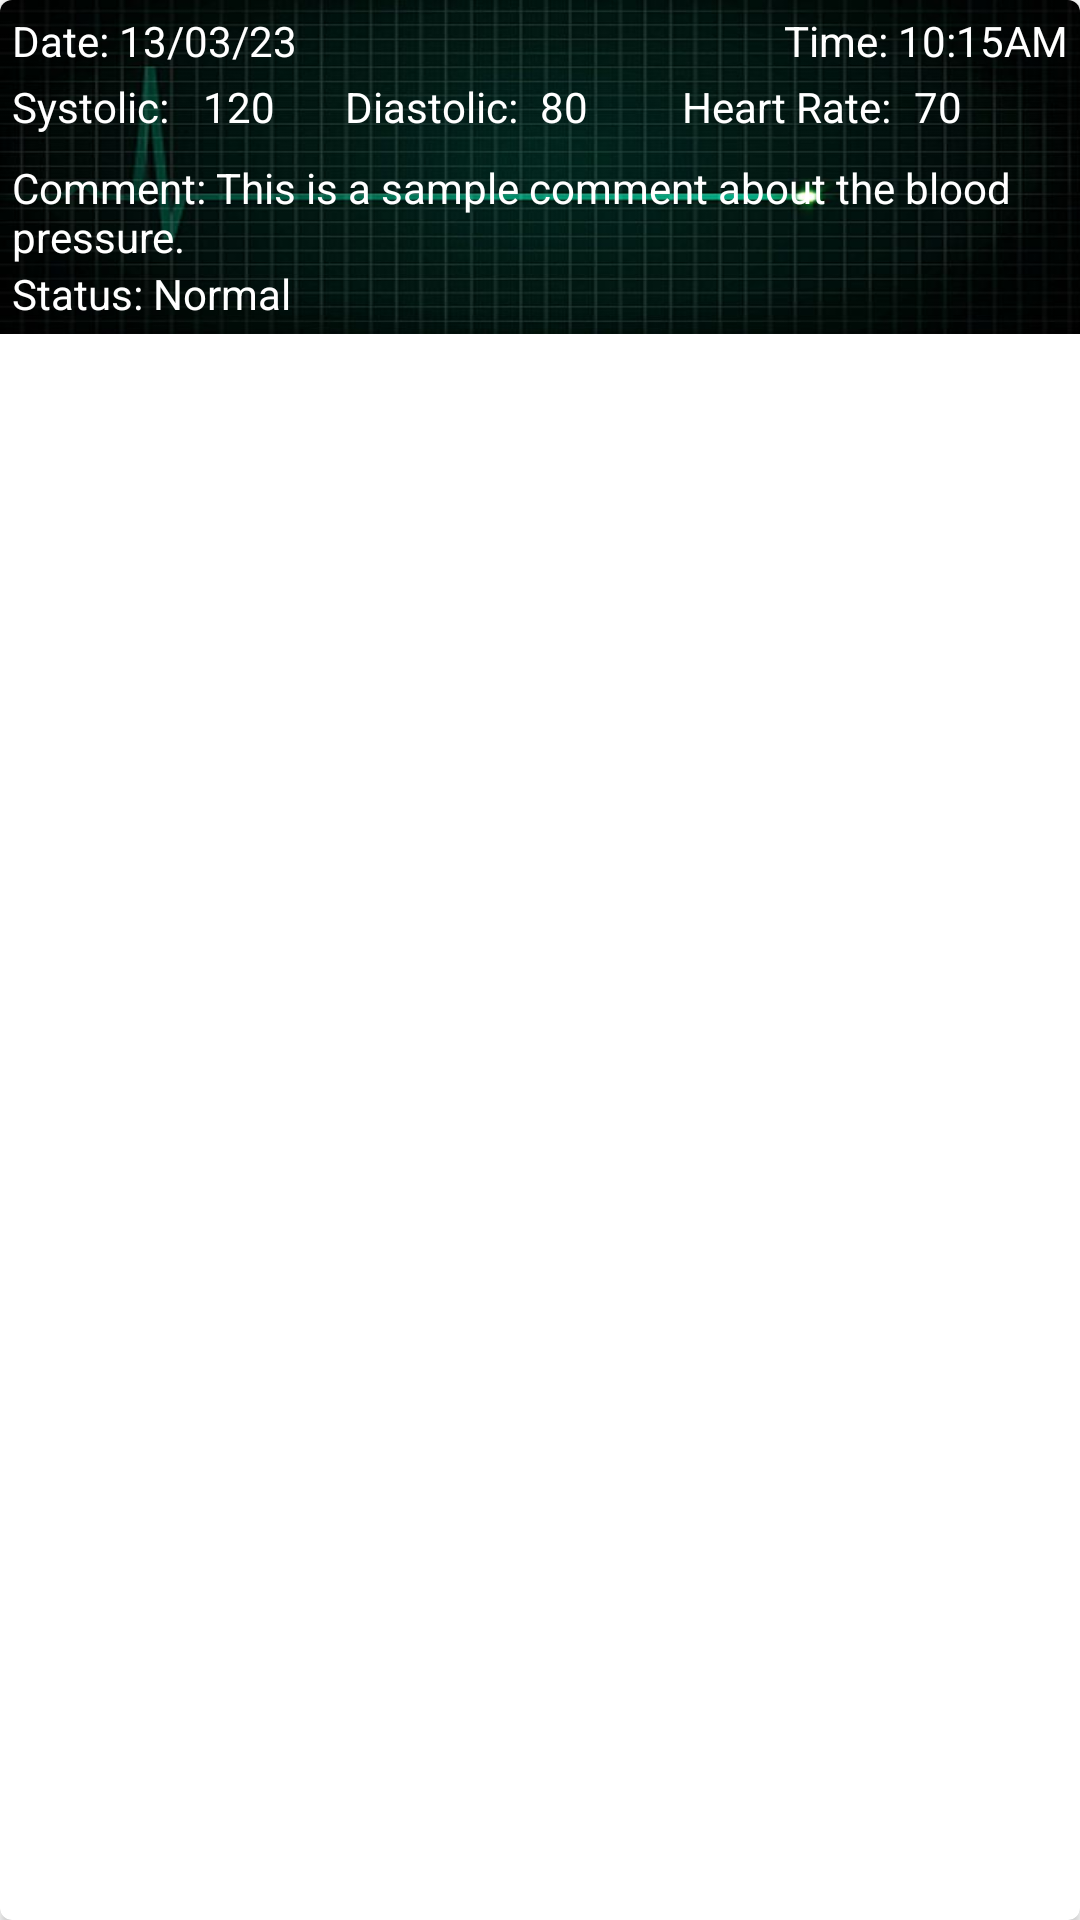

Android layout source for this screen:
<!-- AndroidManifest.xml: application theme Theme.CardiacRecorder -->
<!-- res/layout/new_item.xml -->
<?xml version="1.0" encoding="utf-8"?>

<androidx.cardview.widget.CardView
    xmlns:android="http://schemas.android.com/apk/res/android"
    android:layout_width="match_parent"
    android:layout_height="wrap_content"
    xmlns:app="http://schemas.android.com/apk/res-auto"
    xmlns:tools="http://schemas.android.com/tools"
    android:id="@+id/itemContainer"
    app:cardCornerRadius="4dp"
    android:layout_margin="6dp">

    <androidx.constraintlayout.widget.ConstraintLayout
        android:layout_width="match_parent"
        android:layout_height="wrap_content"
        android:padding="4dp"
        android:background="@drawable/back">

        
        <LinearLayout
            android:id="@+id/llDateTime"
            android:layout_width="match_parent"
            android:layout_height="wrap_content"
            android:gravity="center_vertical"
            android:orientation="horizontal"
            app:layout_constraintEnd_toEndOf="parent"
            app:layout_constraintStart_toStartOf="parent"
            app:layout_constraintTop_toTopOf="parent">

            <TextView
                android:id="@+id/tvDateLabel"
                android:layout_width="wrap_content"
                android:layout_height="wrap_content"
                android:text="Date: "
                android:textColor="@color/white"
                android:textSize="14sp" />

            <TextView
                android:id="@+id/tvDate"
                android:layout_width="wrap_content"
                android:layout_height="wrap_content"
                android:text="13/03/23"
                android:textColor="@color/white"
                android:textSize="14sp" />

            <Space
                android:layout_width="0dp"
                android:layout_height="0dp"
                android:layout_weight="1" />

            <TextView
                android:id="@+id/tvTimeLabel"
                android:layout_width="wrap_content"
                android:layout_height="wrap_content"
                android:text="Time: "
                android:textColor="@color/white"
                android:textSize="14sp" />

            <TextView
                android:id="@+id/tvTime"
                android:layout_width="wrap_content"
                android:layout_height="wrap_content"
                android:text="10:15AM"
                android:textColor="@color/white"
                android:textSize="14sp" />

        </LinearLayout>

        <LinearLayout
            android:id="@+id/llBloodPressureValues"
            android:layout_width="match_parent"
            android:layout_height="wrap_content"
            android:layout_marginTop="3dp"
            android:gravity="center_vertical"
            android:orientation="horizontal"
            app:layout_constraintEnd_toEndOf="parent"
            app:layout_constraintStart_toStartOf="parent"
            app:layout_constraintTop_toBottomOf="@id/llDateTime">

            <TextView
                android:id="@+id/tvSystolicLabel"
                android:layout_width="wrap_content"
                android:layout_height="wrap_content"
                android:text="Systolic: "
                android:textColor="@color/white"
                android:textSize="14sp" />

            <TextView
                android:id="@+id/tvSysPressure"
                android:layout_width="0dp"
                android:layout_height="wrap_content"
                android:layout_marginStart="8dp"
                android:layout_marginEnd="4dp"
                android:layout_weight="1"
                android:text="120"
                android:textColor="@color/white"
                android:textSize="14sp" />

            <TextView
                android:id="@+id/tvDiastolicLabel"
                android:layout_width="wrap_content"
                android:layout_height="wrap_content"
                android:text="Diastolic: "
                android:textColor="@color/white"
                android:textSize="14sp" />

            <TextView
                android:id="@+id/tvDysPressure"
                android:layout_width="0dp"
                android:layout_height="wrap_content"
                android:layout_marginStart="4dp"
                android:layout_marginEnd="4dp"
                android:layout_weight="1"
                android:text="80"
                android:textColor="@color/white"
                android:textSize="14sp" />

            <TextView
                android:id="@+id/tvHeartRateLabel"
                android:layout_width="wrap_content"
                android:layout_height="wrap_content"
                android:text="Heart Rate: "
                android:textColor="@color/white"
                android:textSize="14sp" />

            <TextView
                android:id="@+id/tvHeartRate"
                android:layout_width="0dp"
                android:layout_height="wrap_content"
                android:layout_marginStart="4dp"
                android:layout_marginEnd="8dp"
                android:layout_weight="1"
                android:text="70"
                android:textColor="@color/white"
                android:textSize="14sp" />

        </LinearLayout>

        
        <TextView
            android:id="@+id/tvComment"
            android:layout_width="match_parent"
            android:layout_height="wrap_content"
            android:layout_marginTop="8dp"
            android:text="Comment: This is a sample comment about the blood pressure."
            android:textColor="@color/white"
            android:textSize="14sp"
            app:layout_constraintEnd_toEndOf="parent"
            app:layout_constraintStart_toStartOf="parent"
            app:layout_constraintTop_toBottomOf="@id/llBloodPressureValues" />

        
        <LinearLayout
            android:id="@+id/llStatusButtons"
            android:layout_width="match_parent"
            android:layout_height="wrap_content"
            android:gravity="start"
            android:orientation="horizontal"
            app:layout_constraintEnd_toEndOf="parent"
            app:layout_constraintStart_toStartOf="parent"
            app:layout_constraintTop_toBottomOf="@id/tvComment">

            <TextView
                android:id="@+id/tvStatus"
                android:layout_width="wrap_content"
                android:layout_height="wrap_content"
                android:text="Status: Normal"
                android:layout_gravity="center"
                android:textColor="@color/white"
                android:textSize="14sp" />

            <Space
                android:layout_width="0dp"
                android:layout_height="0dp"
                android:layout_weight="1" />

            <ImageButton
                android:id="@+id/tvEdit"
                android:layout_width="wrap_content"
                android:layout_height="wrap_content"
                android:background="@null"
                android:contentDescription="Edit Button"
                android:padding="8dp"
                android:src="@drawable/ic_baseline_edit_24" />

            <ImageButton
                android:id="@+id/tvDelete"
                android:layout_width="wrap_content"
                android:layout_height="wrap_content"
                android:background="@null"
                android:contentDescription="Delete Button"
                android:padding="8dp"
                android:src="@drawable/ic_baseline_delete_24" />

        </LinearLayout>

    </androidx.constraintlayout.widget.ConstraintLayout>

</androidx.cardview.widget.CardView>
<!-- resources referenced by this layout -->
<resources>
  <color name="white">#FFFFFFFF</color>
  <!-- drawable back: jpeg bitmap (drawable, 30315 bytes) -->
  <style name="Theme.CardiacRecorder" parent="Theme.MaterialComponents.DayNight.NoActionBar">
          
          <item name="colorPrimary">@color/teal_700</item>
          <item name="colorPrimaryVariant">@color/purple_700</item>
          <item name="colorOnPrimary">@color/white</item>
          
          <item name="colorSecondary">@color/teal_200</item>
          <item name="colorSecondaryVariant">@color/teal_700</item>
          <item name="colorOnSecondary">@color/black</item>
          
          <item name="android:statusBarColor">?attr/colorPrimaryVariant</item>
          
      </style>
  <color name="teal_700">#FF018786</color>
  <color name="purple_700">#FF3700B3</color>
  <color name="teal_200">#FF03DAC5</color>
  <color name="black">#FF000000</color>
</resources>
